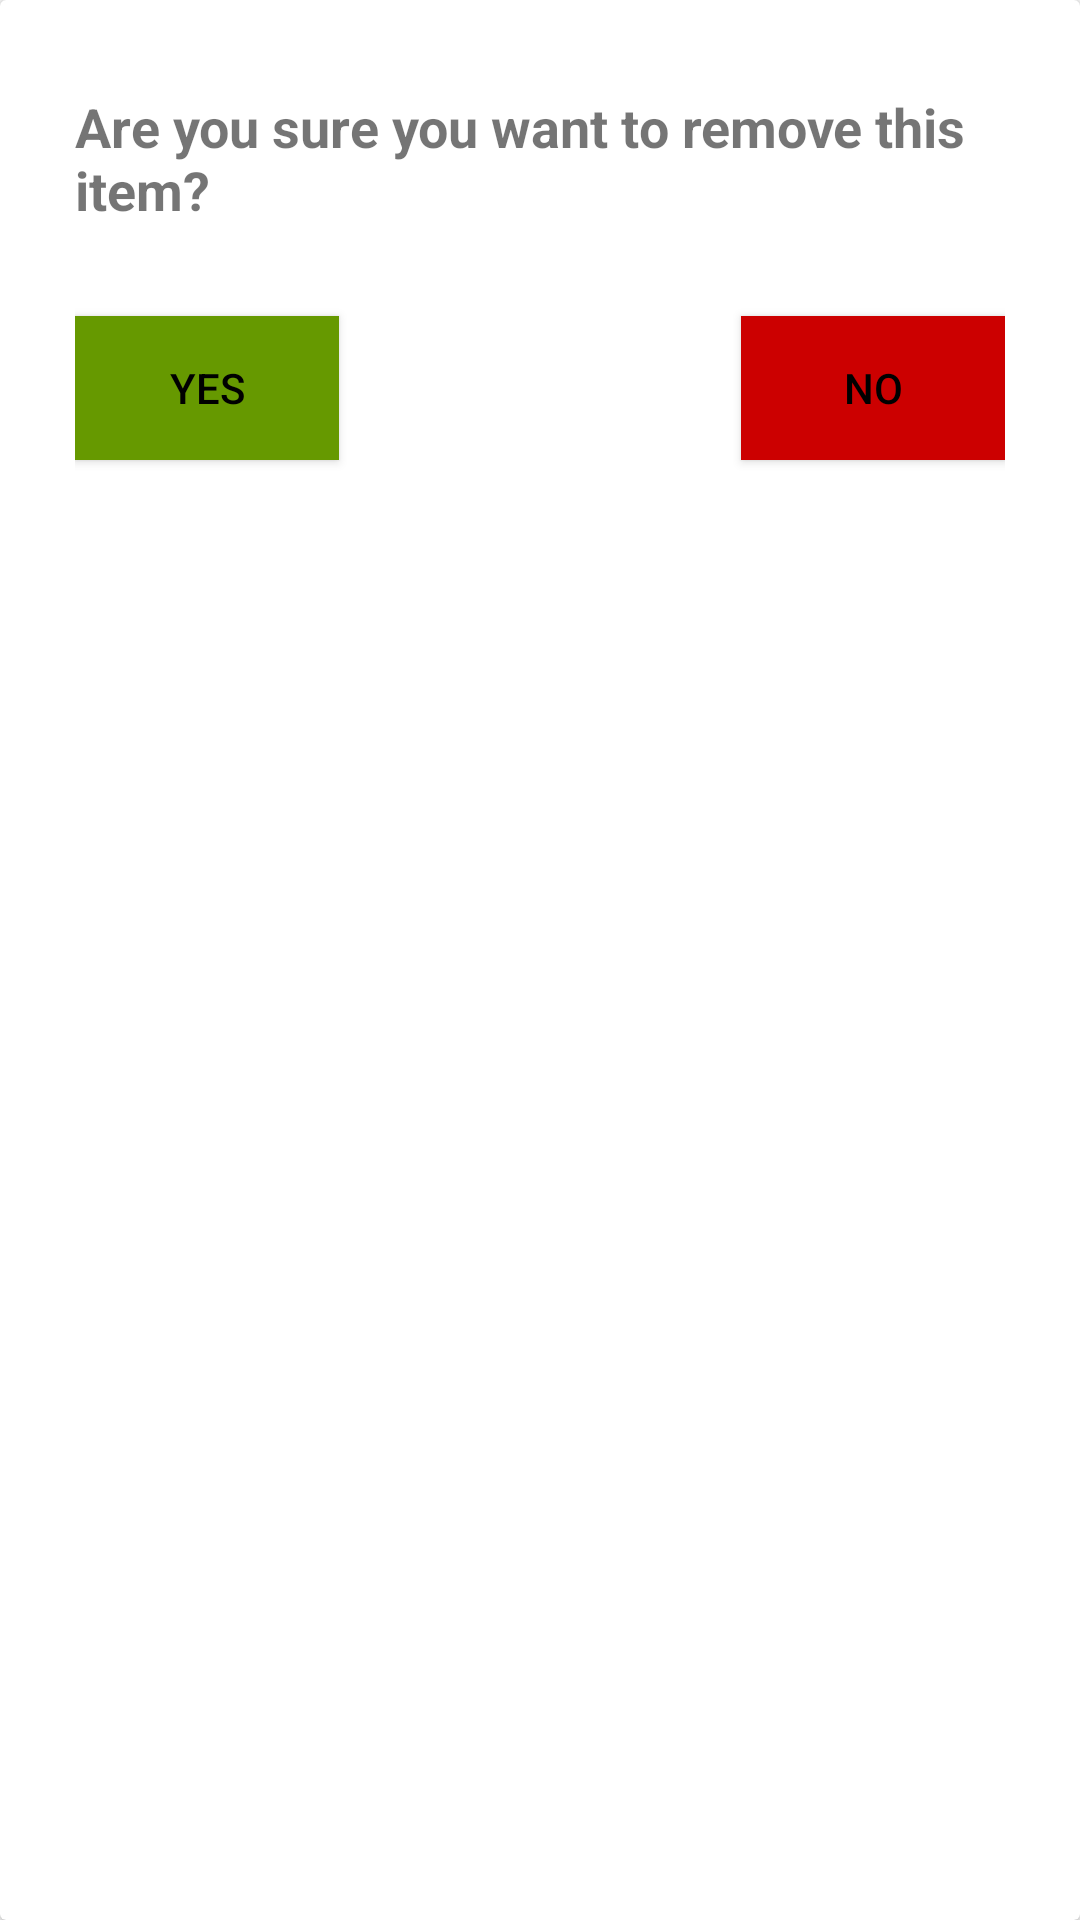

Produce the Android XML layout that renders to this screen, including the resource entries it uses.
<!-- AndroidManifest.xml: application theme AppTheme -->
<!-- res/layout/confirmation_dialog.xml -->
<?xml version="1.0" encoding="utf-8"?>
<LinearLayout xmlns:android="http://schemas.android.com/apk/res/android"
    android:orientation="vertical" android:layout_width="match_parent"
    android:layout_height="match_parent">

    <androidx.cardview.widget.CardView
        android:layout_width="match_parent"
        android:layout_height="match_parent" >

        <RelativeLayout
            android:layout_width="match_parent"
            android:padding="25dp"
            android:layout_height="match_parent">

            <TextView
                android:id="@+id/textAlert"
                android:text="@string/sure_text"
                android:layout_width="wrap_content"
                android:layout_centerHorizontal="true"
                android:paddingTop="5dp"
                android:textSize="18sp"
                android:textStyle="bold"
                android:layout_height="wrap_content"/>

            <Button
                android:id="@+id/yesButton"
                android:background="@android:color/holo_green_dark"
                android:text="@string/yes"
                android:layout_marginTop="30dp"
                android:layout_below="@id/textAlert"
                android:textColor="@android:color/black"
                android:layout_width="wrap_content"
                android:layout_height="wrap_content"/>

            <Button
                android:id="@+id/noButton"
                android:layout_alignParentRight="true"
                android:background="@android:color/holo_red_dark"
                android:text="@string/no"
                android:layout_marginTop="30dp"
                android:layout_below="@id/textAlert"
                android:textColor="@android:color/black"
                android:layout_width="wrap_content"
                android:layout_height="wrap_content"/>

        </RelativeLayout>
    </androidx.cardview.widget.CardView>
</LinearLayout>
<!-- resources referenced by this layout -->
<resources>
  <string name="no">No</string>
  <string name="sure_text">Are you sure you want to remove this item?</string>
  <string name="yes">Yes</string>
  <style name="AppTheme" parent="Theme.AppCompat.DayNight">
          
          <item name="colorPrimary">#2196F3</item>
          <item name="colorPrimaryDark">#1976D2</item>
          <item name="colorAccent">@color/colorAccent</item>
  
      </style>
  <!-- not gathered from this repository: default colours our renderer supplied (Android Studio template values) -->
  <color name="colorAccent">#FF03DAC5</color>
</resources>
